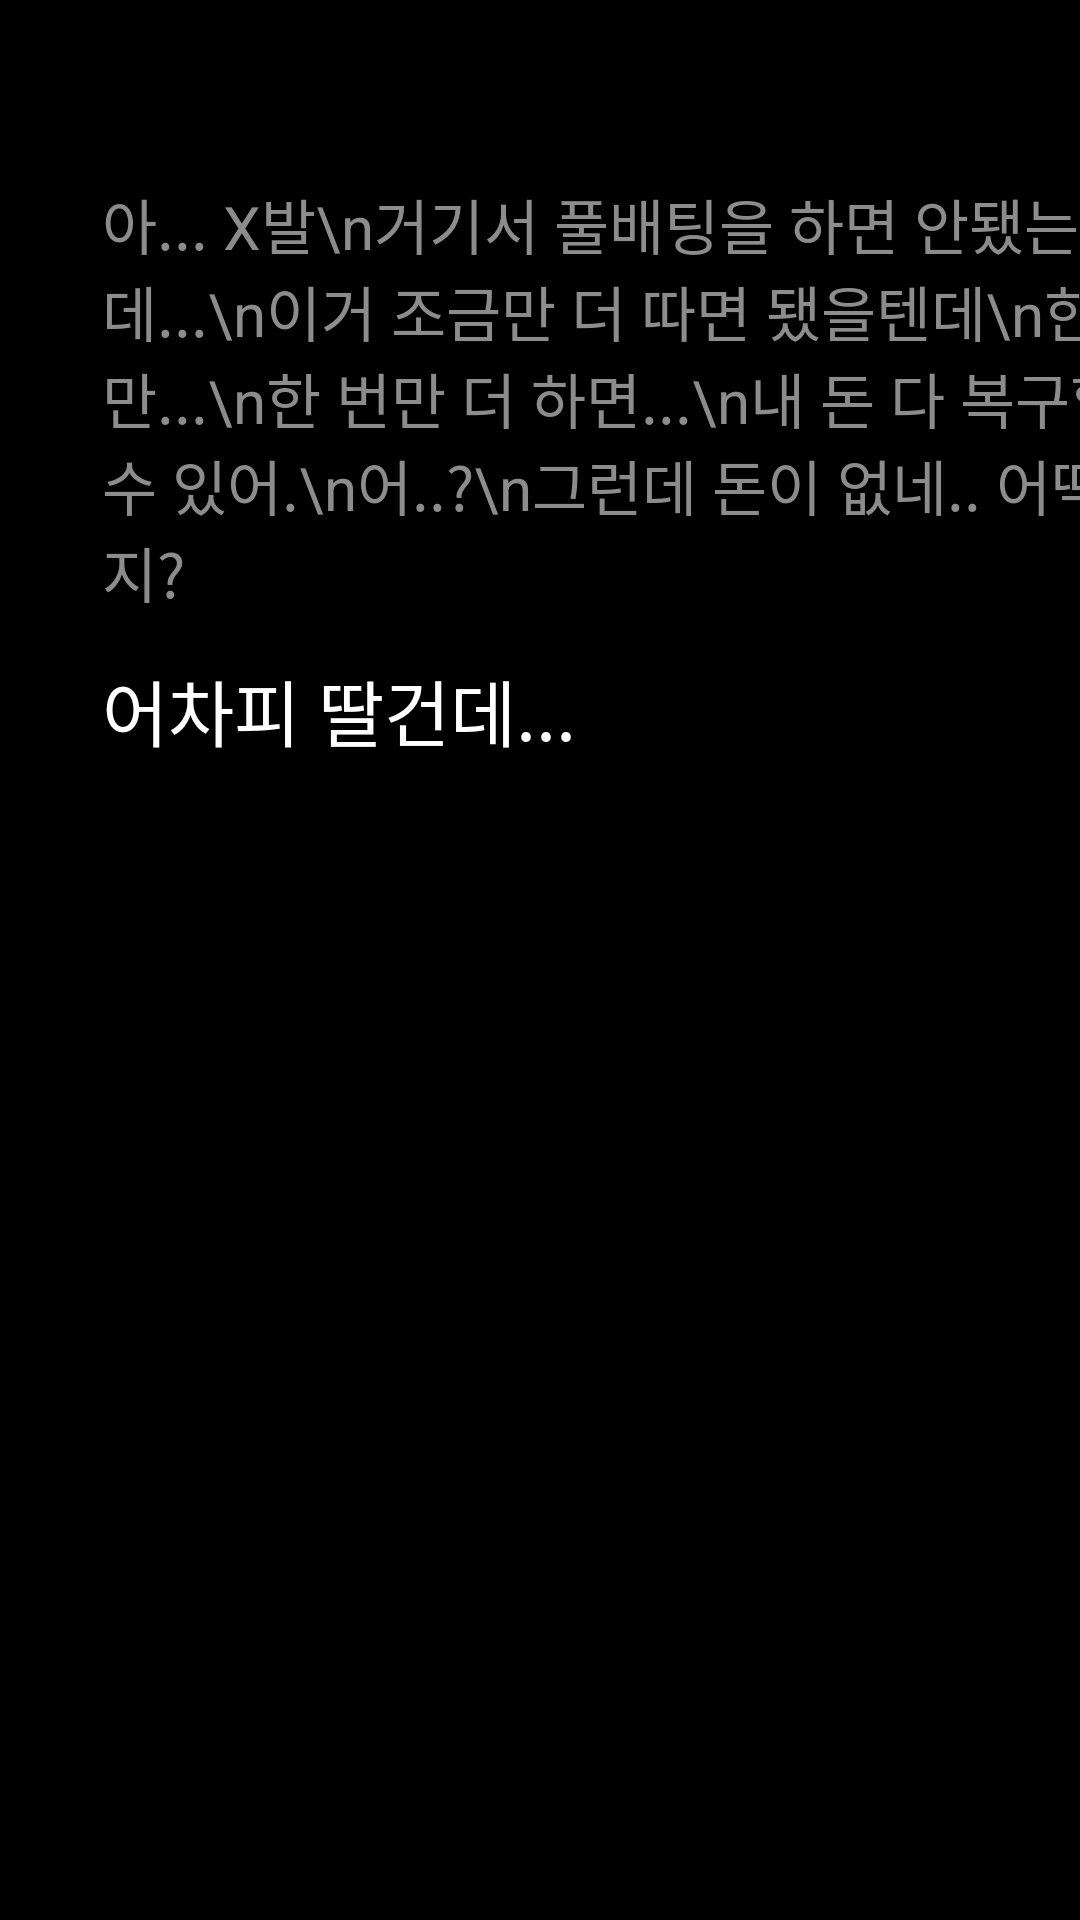

The Android layout XML behind this screen, and the referenced resources:
<!-- AndroidManifest.xml: application theme Theme.Ondo100 -->
<!-- res/layout/text_line9.xml -->
<?xml version="1.0" encoding="utf-8"?>
<androidx.constraintlayout.widget.ConstraintLayout xmlns:android="http://schemas.android.com/apk/res/android"
    android:layout_width="match_parent"
    android:layout_height="match_parent"
    xmlns:app="http://schemas.android.com/apk/res-auto"
    android:background="@color/black">

    <TextView
        android:id="@+id/text_1"
        android:layout_width="wrap_content"
        android:layout_height="wrap_content"
        android:text="아... X발\n거기서 풀배팅을 하면 안됐는데...\n이거 조금만 더 따면 됐을텐데\n한 번만...\n한 번만 더 하면...\n내 돈 다 복구할 수 있어.\n어..?\n그런데 돈이 없네.. 어떡하지?"
        android:textColor="#8C8C8C"
        android:textSize="20dp"
        app:layout_constraintTop_toTopOf="parent"
        android:layout_marginTop="60dp"
        app:layout_constraintStart_toStartOf="parent"
        android:layout_marginLeft="34dp"/>

    <TextView
        android:layout_width="wrap_content"
        android:layout_height="wrap_content"
        android:text="어차피 딸건데..."
        android:textColor="@color/white"
        android:textSize="24dp"
        app:layout_constraintTop_toBottomOf="@id/text_1"
        android:layout_marginTop="14dp"
        app:layout_constraintStart_toStartOf="parent"
        android:layout_marginLeft="34dp"/>

</androidx.constraintlayout.widget.ConstraintLayout>
<!-- resources referenced by this layout -->
<resources>
  <color name="black">#FF000000</color>
  <color name="white">#FFFFFFFF</color>
  <style name="Theme.Ondo100" parent="Base.Theme.Ondo100" />
  <style name="Base.Theme.Ondo100" parent="Theme.Material3.DayNight.NoActionBar">
          
          
      </style>
</resources>
